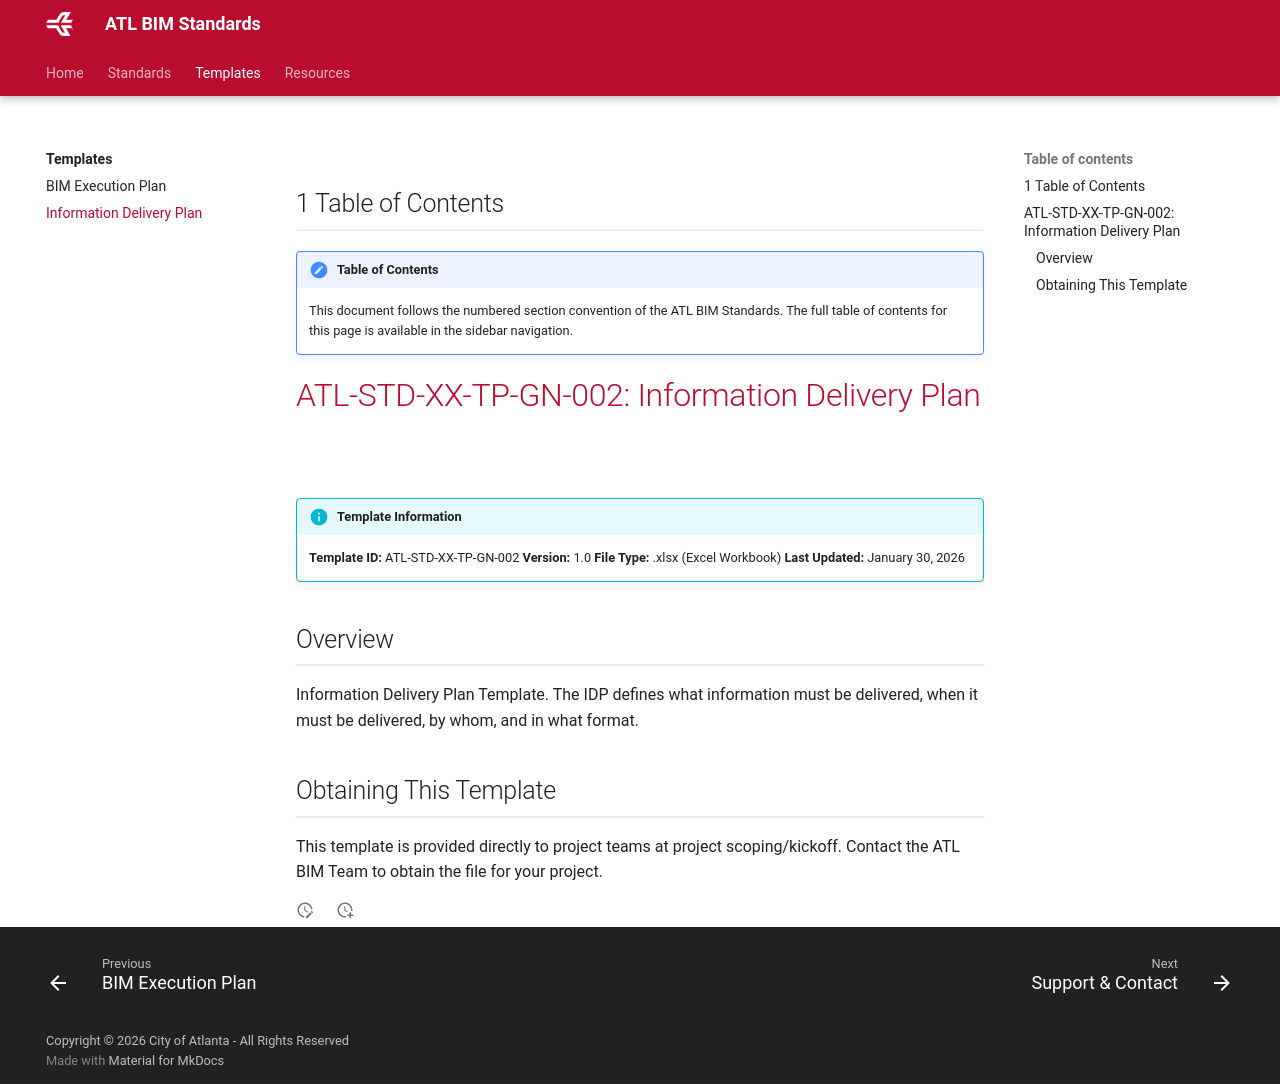

repository: Ktylos/ATL-BIM-STDS · page: 1.1/template-docs/tp-gn-002/index.html · generator: mkdocs

# ATL-STD-XX-TP-GN-002: Information Delivery Plan

!!! info "Template Information"
    **Template ID:** ATL-STD-XX-TP-GN-002
    **Version:** 1.0
    **File Type:** .xlsx (Excel Workbook)
    **Last Updated:** January 30, 2026

## Overview

Information Delivery Plan Template. The IDP defines what information must be delivered, when it must be delivered, by whom, and in what format.

## Obtaining This Template

This template is provided directly to project teams at project scoping/kickoff. Contact the ATL BIM Team to obtain the file for your project.
